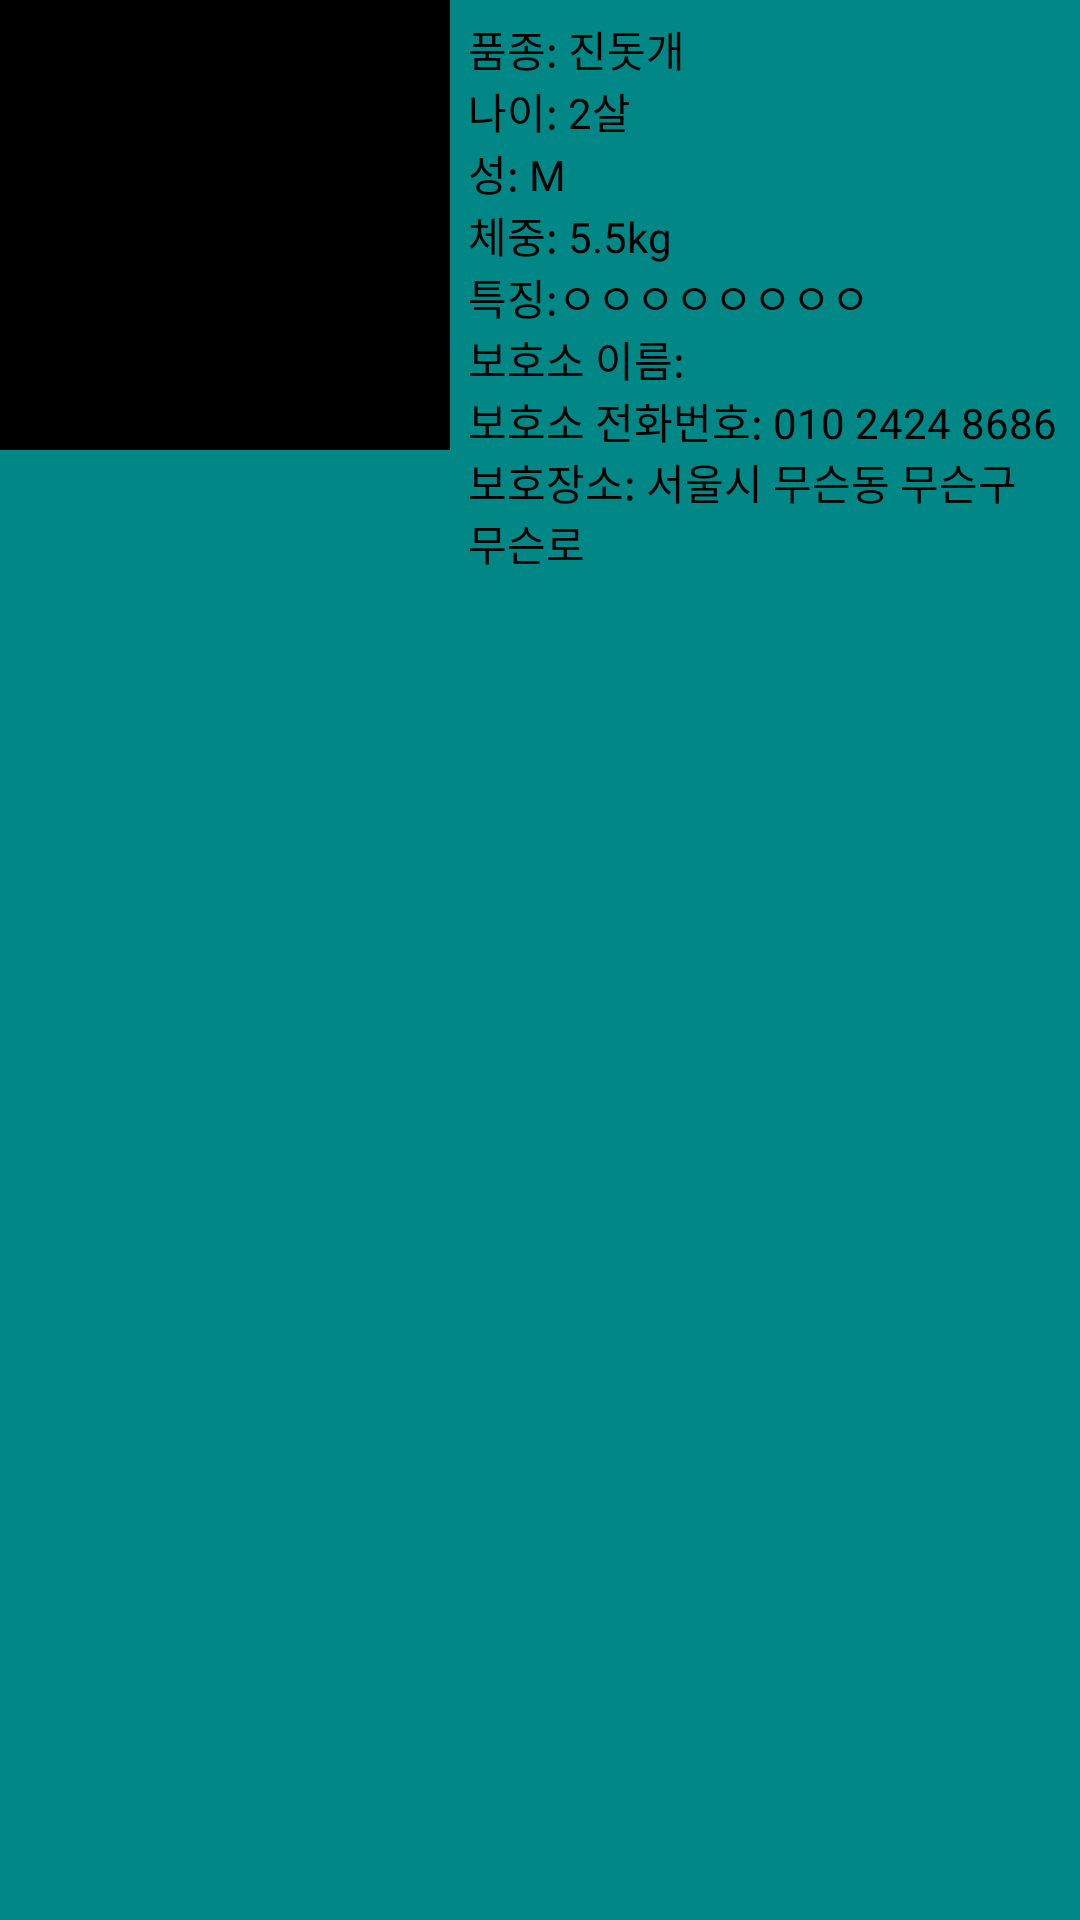

The Android layout XML behind this screen, and the referenced resources:
<!-- AndroidManifest.xml: application theme Theme.TPPetMe -->
<!-- res/layout/alertdialog_abondonment.xml -->
<?xml version="1.0" encoding="utf-8"?>
<LinearLayout xmlns:android="http://schemas.android.com/apk/res/android"
    android:layout_width="match_parent"
    android:layout_height="wrap_content"
    android:background="@color/teal_700">
    <LinearLayout
        android:layout_width="match_parent"
        android:layout_height="wrap_content"
        android:orientation="horizontal">
        <ImageView
            android:id="@+id/iv_popfile"
            android:layout_width="150dp"
            android:layout_height="150dp"
            android:scaleType="fitXY"
            android:src="@drawable/simple_dog"
            android:padding="8dp"
            android:background="@color/black"
            />
        <LinearLayout
            android:layout_width="match_parent"
            android:layout_height="wrap_content"
            android:layout_margin="6dp"
            android:orientation="vertical">
            <TextView
                android:id="@+id/tv_kindCd"
                android:layout_width="wrap_content"
                android:layout_height="wrap_content"
                android:textColor="@color/black"
                android:text="품종: 진돗개"/>

            <TextView
                android:id="@+id/tv_age"
                android:layout_width="wrap_content"
                android:layout_height="wrap_content"
                android:text="나이: 2살 "
                android:textColor="@color/black"/>
            <TextView
                android:id="@+id/tv_SexCd"
                android:layout_width="wrap_content"
                android:layout_height="wrap_content"
                android:text="성: M "
                android:textColor="@color/black"/>

            <TextView
                android:id="@+id/tv_weight"
                android:layout_width="wrap_content"
                android:layout_height="wrap_content"
                android:text="체중: 5.5kg "
                android:textColor="@color/black"/>


            <TextView
                android:id="@+id/tv_specialMark"
                android:layout_width="wrap_content"
                android:layout_height="wrap_content"
                android:text="특징:ㅇㅇㅇㅇㅇㅇㅇㅇ "
                android:textColor="@color/black"/>

            <TextView
                android:id="@+id/tv_careNm"
                android:layout_width="wrap_content"
                android:layout_height="wrap_content"
                android:text="보호소 이름: "
                android:textColor="@color/black"/>
            <TextView
                android:id="@+id/tv_careTel"
                android:layout_width="wrap_content"
                android:layout_height="wrap_content"
                android:text="보호소 전화번호: 010 2424 8686 "
                android:textColor="@color/black"/>
            <TextView
                android:id="@+id/tv_careAddr"
                android:layout_width="wrap_content"
                android:layout_height="wrap_content"
                android:text="보호장소: 서울시 무슨동 무슨구 무슨로  "
                android:textColor="@color/black"/>





        </LinearLayout>


    </LinearLayout>


</LinearLayout>
<!-- resources referenced by this layout -->
<resources>
  <color name="black">#FF000000</color>
  <color name="teal_700">#FF018786</color>
  <style name="Theme.TPPetMe" parent="Theme.MaterialComponents.DayNight.NoActionBar">
          
          <item name="colorPrimary">@color/purple_500</item>
          <item name="colorPrimaryVariant">@color/purple_700</item>
          <item name="colorOnPrimary">@color/white</item>
          
          <item name="colorSecondary">@color/teal_200</item>
          <item name="colorSecondaryVariant">@color/teal_700</item>
          <item name="colorOnSecondary">@color/black</item>
          
          <item name="android:statusBarColor" tools:targetApi="l">?attr/colorPrimaryVariant</item>
          
      </style>
  <color name="purple_500">#FF6200EE</color>
  <color name="purple_700">#FF3700B3</color>
  <color name="white">#FFFFFFFF</color>
  <color name="teal_200">#FF03DAC5</color>
</resources>
